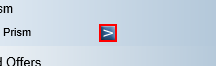
Workflow: Prism

Step 1 [try]: find the text box 'ADD_PRODUCT_adprism_s334' in window '- Consulting Plus'

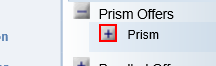
Step 2 [then]: click on the text box 'CATEGORY_2447' in window '- Consulting Plus'

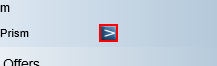
Step 3 [try]: click on the text box 'ADD_PRODUCT_adprism_s334' in window '- Consulting Plus'

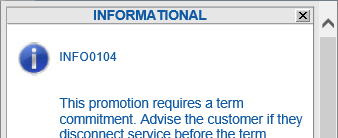
Step 4: On Element Appear 'Prism - Informational Warning' on the element in window '- Consulting Plus'

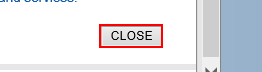
Step 5 [try]: click on the text box 'Accept' in window '- Consulting Plus'

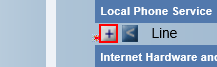
Step 6 [try]: click on the text box 'EXPAND_PRODUCT_voicline_w1' in window '- Consulting Plus'

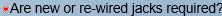
Step 7: On Element Appear 'Prism - Are new or re-wired jacks required?' on the label 'Are new or re-wired jacks required?' in window '- Consulting Plus'

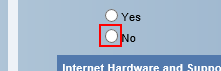
Step 8 [try]: click on the text box in window '- Consulting Plus'

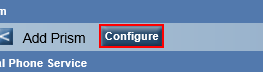
Step 9 [try]: click on the text box 'configure' in window '- Consulting Plus'

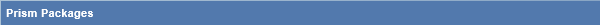
Step 10: On Element Appear 'Prism - Prism Packages Header' on the table cell in window '- Consulting Plus'

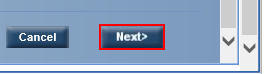
Step 11 [try]: Set Focus 'Prism - Next' on the text box 'nextButton' in window '- Consulting Plus'

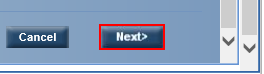
Step 12: click on the text box 'nextButton' in window '- Consulting Plus'

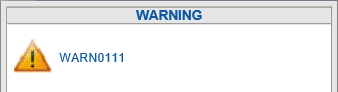
Step 13 [try]: On Element Appear 'Warning: Continue without HSI?' on the element in window '- Consulting Plus'

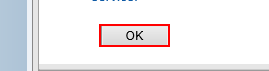
Step 14 [try]: click on the text box in window '- Consulting Plus'
